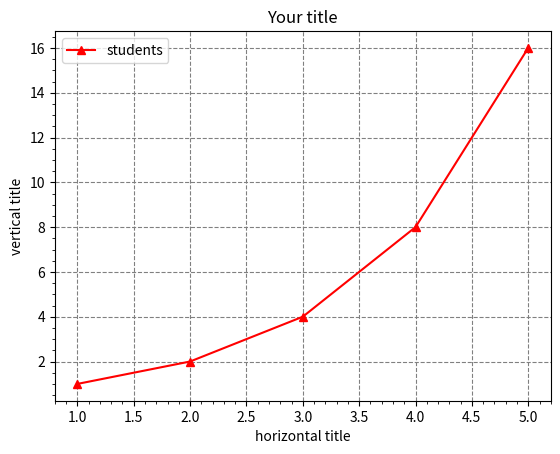

Reproduce this figure in Python.
import matplotlib.pyplot as plt 

x1 = [1, 2, 3,  4, 5]
y1 = [1, 2, 4, 8, 16]

plt.plot(x1,y1, 'r^-', label= "students")
plt.legend(loc='best') 
plt.title("Your title")
plt.xlabel("horizontal title")
plt.ylabel("vertical title")
plt.grid(linestyle = '--', color = "grey", which='major')
plt.minorticks_on()
plt.show()